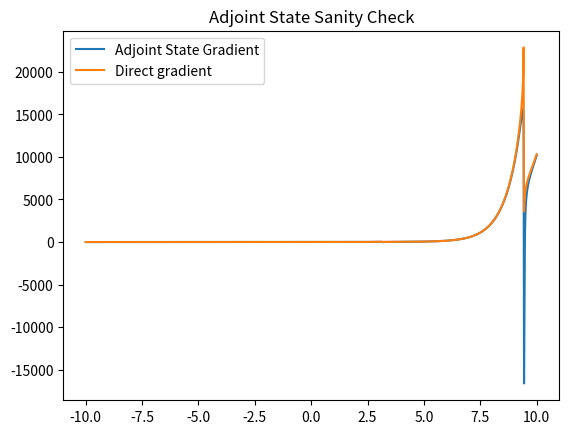

Reproduce this figure in Python.
import numpy as np
from scipy.optimize import fsolve
import matplotlib.pyplot as plt

class Lagrangian(object):
    def __init__(self, **kw):
        self.dim = 1 if 'dim' not in kw.keys() else kw['dim']
        self.mc = np.zeros(self.dim) if 'mc' not in kw.keys() else kw['mc']
        self.uc = np.zeros(self.dim) if 'uc' not in kw.keys() else kw['uc']
        
        self.nc = 1 if 'nc' not in kw.keys() else kw['nc']
        self.pc = np.zeros(self.nc) if 'pc' not in kw.keys() else kw['pc']

    def L(self, u,m,p):
        raise NotImplementedError()
    def L_p(self, u,m,p):
        raise NotImplementedError()
    def L_u(self, u,m,p):
        raise NotImplementedError()
    def L_m(self, u,m,p):
        raise NotImplementedError()

class Mine(Lagrangian):
    def L(self, u,m,p):
        return np.dot(np.exp(m), np.cos(u)) + p * sum(u**5 - np.cos(m) - 1)
    def L_p(self, u, m, p):
        return u**5 - np.cos(m) - 1.0
    def L_u(self, u,m,p):
        return -np.exp(m) * np.sin(u) + 5.0 * p * u**4
    def L_m(self, u, m, p):
        self.uc = fsolve(lambda u_dummy : self.L_p(u_dummy, m, None), u)
        self.pc = fsolve(lambda p_dummy : self.L_u(self.uc, m, p_dummy), p)
        return np.exp(m) * np.cos(self.uc) + p * np.sin(m)

if( __name__ == "__main__" ):
    def direct_gradient_1d(m):
        return np.exp(m) * (np.cos( (1+ np.cos(m)) ** 0.2 ) \
            + 0.2 * np.sin( (1+np.cos(m)) ** 0.2 ) * np.sin(m) * ((1 + np.cos(m)) ** (-0.8)) )

    tmp = Mine(dim=1, uc=np.array([10.0]))
    m = np.linspace(-10,10,1000)
    g_adjoint_state = np.zeros(len(m))
    g_direct = np.zeros(len(m))
    for (i,mm) in enumerate(m):
        g_adjoint_state[i] = tmp.L_m(tmp.uc, np.array([mm]), tmp.pc)
        g_direct[i] = direct_gradient_1d(mm)
    
    plt.title("Adjoint State Sanity Check")
    plt.plot(m, g_adjoint_state, label="Adjoint State Gradient")
    plt.plot(m, g_direct, label="Direct gradient")
    plt.legend()
    plt.savefig("adj_state_check.pdf")

    #print('(u,m,p, gradient) = (%s,%s,%s, %s)'%(tmp.uc, tmp.mc, tmp.pc, gradient_val))
    


        
    
